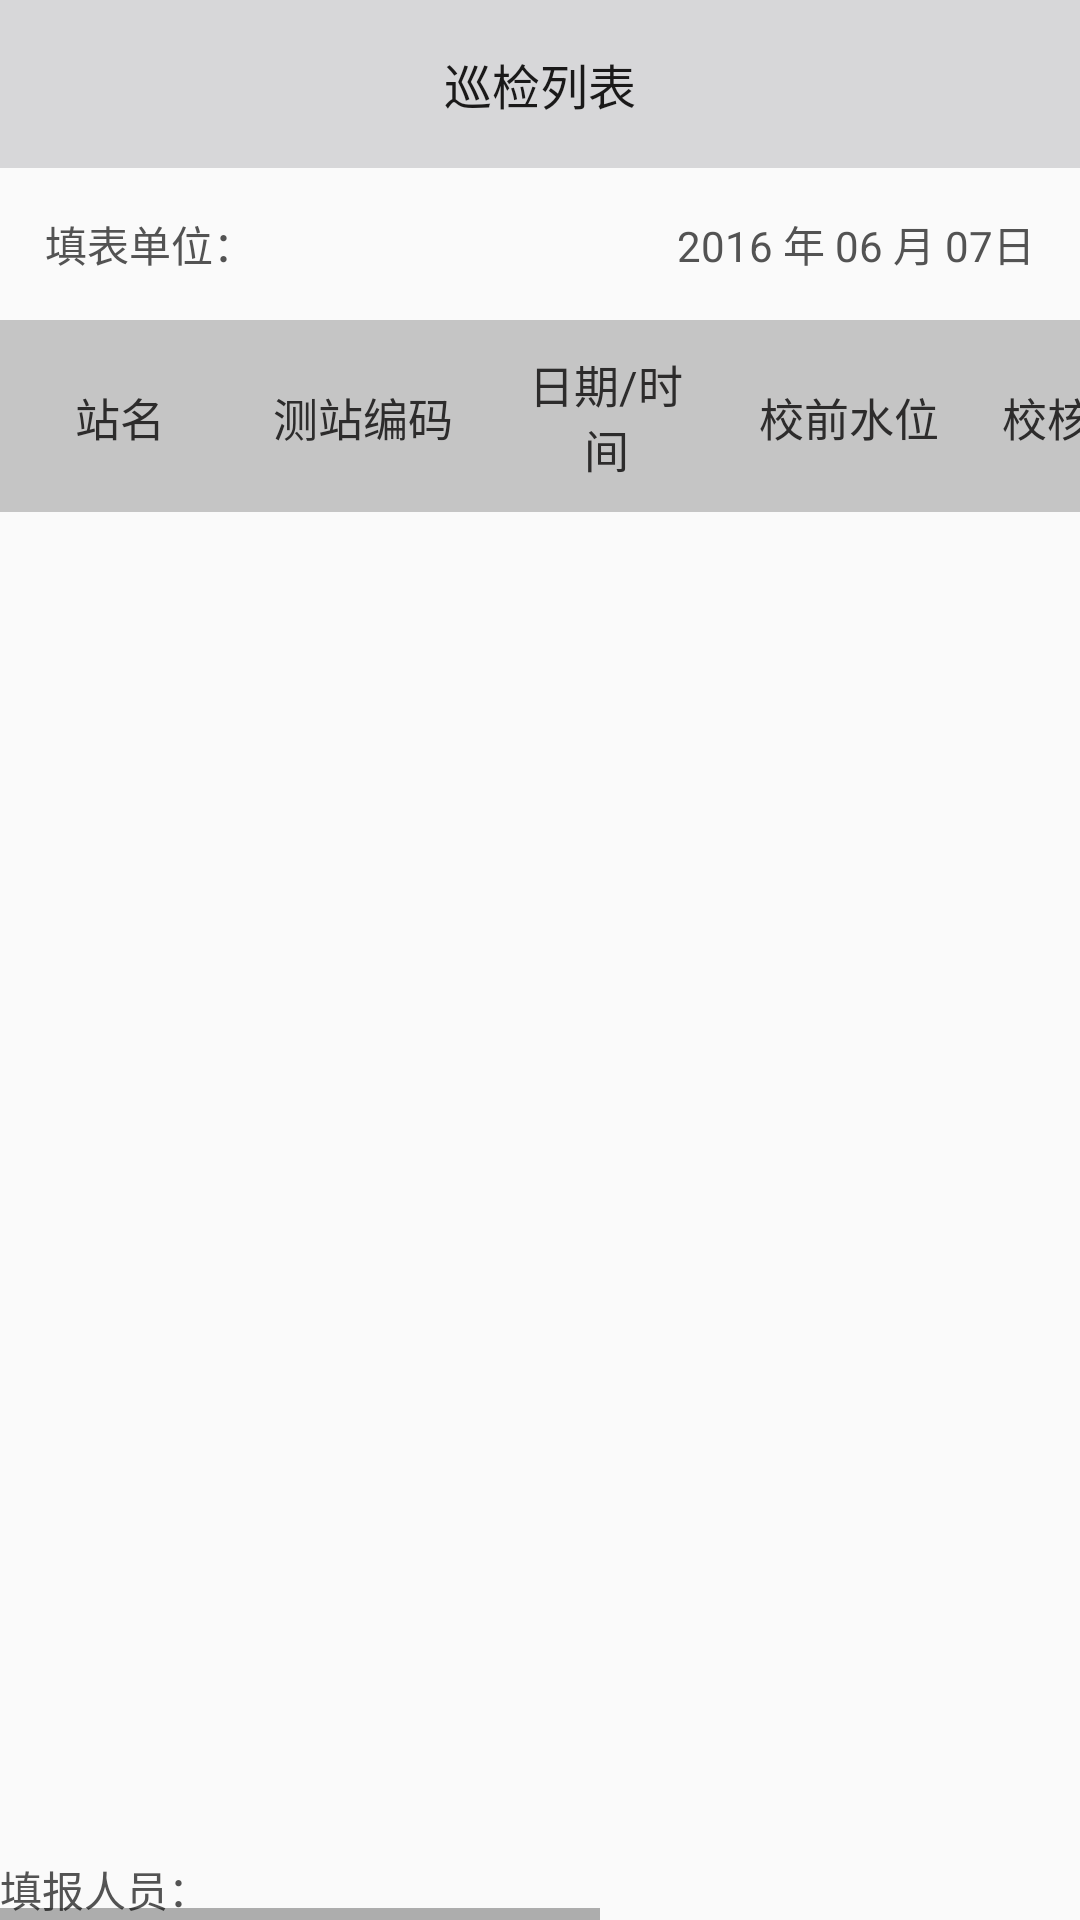

Produce the Android XML layout that renders to this screen, including the resource entries it uses.
<!-- AndroidManifest.xml: application theme AppTheme -->
<!-- res/layout/activity_table.xml -->
<?xml version="1.0" encoding="utf-8"?>
<LinearLayout
    xmlns:android="http://schemas.android.com/apk/res/android"
    android:layout_width="match_parent"
    android:layout_height="match_parent"
    android:orientation="vertical">
    <android.support.v7.widget.Toolbar
        android:layout_width="match_parent"
        android:layout_height="wrap_content"
        android:minHeight="?attr/actionBarSize"
        android:background="@color/colorPrimary"
        style="@style/MyToolBar"
        android:fitsSystemWindows="true">
        <TextView
            android:layout_width="wrap_content"
            android:layout_height="wrap_content"
            android:layout_gravity="center"
            android:text="巡检列表"
            style="@style/txt_table_title"/>
    </android.support.v7.widget.Toolbar>
    <RelativeLayout
        android:layout_width="match_parent"
        android:layout_height="wrap_content">
        <TextView
            android:layout_width="wrap_content"
            android:layout_height="wrap_content"
            android:text="填表单位："
            android:textColor="@color/txt_normal"
            android:textSize="@dimen/dp14"
            android:padding="@dimen/dp15"/>
        <TextView
            android:layout_width="wrap_content"
            android:layout_height="wrap_content"
            android:text="2016 年 06 月 07日"
            android:textColor="@color/txt_normal"
            android:textSize="@dimen/dp14"
            android:layout_alignParentRight="true"
            android:padding="@dimen/dp15"/>
    </RelativeLayout>
	<View
		android:layout_width="match_parent"
		android:layout_height="@dimen/line_height"
		android:background="@color/lineBG"/>
    <include
        layout="@layout/table_safeguarder"/>

</LinearLayout>
<!-- res/layout/table_safeguarder.xml (included above) -->
<?xml version="1.0" encoding="utf-8"?>
<HorizontalScrollView
	xmlns:android="http://schemas.android.com/apk/res/android"
	android:layout_width="match_parent"
	android:layout_height="match_parent"
	android:fillViewport="true"
	android:orientation="horizontal">

	<RelativeLayout
		android:layout_width="wrap_content"
		android:layout_height="match_parent">

		<LinearLayout
			android:id="@+id/table_top"
			android:layout_width="match_parent"
			android:layout_height="wrap_content"
			android:orientation="horizontal"
			android:background="@color/gray_lite">

			<TextView
				android:id="@+id/col0"
				style="@style/txt_table_content"
				android:layout_width="@dimen/dp80"
				android:layout_height="wrap_content"
				android:text="站名"/>

			<View
				android:layout_width="1dp"
				android:layout_height="match_parent"
				android:background="@color/lineBG"/>

			<TextView
				android:id="@+id/col1"
				style="@style/txt_table_content"
				android:layout_width="@dimen/dp80"
				android:layout_height="wrap_content"
				android:text="测站编码"/>

			<View
				android:layout_width="1dp"
				android:layout_height="match_parent"
				android:background="@color/lineBG"/>

			<TextView
				android:id="@+id/col2"
				style="@style/txt_table_content"
				android:layout_width="@dimen/dp80"
				android:layout_height="wrap_content"
				android:text="日期/时间"/>

			<View
				android:layout_width="1dp"
				android:layout_height="match_parent"
				android:background="@color/lineBG"/>

			<TextView
				android:id="@+id/col3"
				style="@style/txt_table_content"
				android:layout_width="@dimen/dp80"
				android:layout_height="wrap_content"
				android:text="校前水位"/>

			<View
				android:layout_width="1dp"
				android:layout_height="match_parent"
				android:background="@color/lineBG"/>

			<TextView
				android:id="@+id/col4"
				style="@style/txt_table_content"
				android:layout_width="@dimen/dp80"
				android:layout_height="wrap_content"
				android:text="校核水位"/>

			<View
				android:layout_width="1dp"
				android:layout_height="match_parent"
				android:background="@color/lineBG"/>

			<TextView
				android:id="@+id/col5"
				style="@style/txt_table_content"
				android:layout_width="@dimen/dp80"
				android:layout_height="wrap_content"
				android:text="差值"/>

			<View
				android:layout_width="1dp"
				android:layout_height="match_parent"
				android:background="@color/lineBG"/>

			<TextView
				android:id="@+id/col6"
				style="@style/txt_table_content"
				android:layout_width="@dimen/dp80"
				android:layout_height="wrap_content"
				android:text="备注"/>

			<View
				android:layout_width="1dp"
				android:layout_height="match_parent"
				android:background="@color/lineBG"/>

			<TextView
				android:id="@+id/col7"
				style="@style/txt_table_content"
				android:layout_width="@dimen/dp80"
				android:layout_height="wrap_content"
				android:text=""/>
			<View
				android:layout_width="1dp"
				android:layout_height="match_parent"
				android:background="@color/lineBG"/>
		</LinearLayout>

		<ListView
			android:id="@+id/listView"
			android:layout_width="match_parent"
			android:layout_height="match_parent"
			android:layout_above="@+id/table_bottom"
			android:layout_below="@id/table_top"
			android:scrollbars="none">

		</ListView>

		<RelativeLayout
			android:id="@+id/table_bottom"
			android:layout_width="match_parent"
			android:layout_height="wrap_content"
			android:layout_alignParentBottom="true">

			<TextView
				android:layout_width="wrap_content"
				android:layout_height="wrap_content"
				android:text="填报人员："
				android:textColor="@color/txt_normal"
				android:textSize="@dimen/dp14"/>
		</RelativeLayout>
	</RelativeLayout>

</HorizontalScrollView>
<!-- resources referenced by this layout -->
<resources>
  <color name="colorPrimary">#FFD7D7D9</color>
  <color name="gray_lite">#c5c5c5</color>
  <color name="lineBG">#c5c5c5</color>
  <color name="txt_normal">#535353</color>
  <dimen name="dp14">14dp</dimen>
  <dimen name="dp15">15dp</dimen>
  <dimen name="dp80">80dp</dimen>
  <dimen name="line_height">0.5dp</dimen>
  <style name="MyToolBar" parent="Base.Widget.AppCompat.Toolbar">
  		<item name="contentInsetStart">0dp</item>
  		
  	</style>
  <style name="txt_table_content">
  		<item name="android:textColor">@color/txt_color2</item>
  		<item name="android:gravity">center_horizontal</item>
  		<item name="android:layout_gravity">center_vertical</item>
  		<item name="android:textSize">@dimen/dp15</item>
  		<item name="android:padding">@dimen/dp10</item>
  	</style>
  <style name="txt_table_title">
  		<item name="android:textColor">@color/txt_color</item>
  		<item name="android:gravity">center_horizontal</item>
  		<item name="android:textSize">@dimen/dp16</item>
  		<item name="android:padding">@dimen/dp15</item>
  	</style>
  <style name="AppTheme" parent="Theme.AppCompat.Light.NoActionBar">
  		
  		<item name="colorPrimary">@color/colorPrimary</item>
  		<item name="colorPrimaryDark">@color/colorPrimaryDark</item>
  		<item name="colorAccent">@color/colorAccent</item>
  		<item name="windowActionBar">false</item>
  		<item name="windowNoTitle">true</item>
  	</style>
  <color name="txt_color2">#FF2D2C2C</color>
  <dimen name="dp10">10dp</dimen>
  <color name="txt_color">#FF1A1919</color>
  <dimen name="dp16">16dp</dimen>
  <color name="colorPrimaryDark">#FFC9C9CA</color>
  <color name="colorAccent">#FF4081</color>
</resources>
